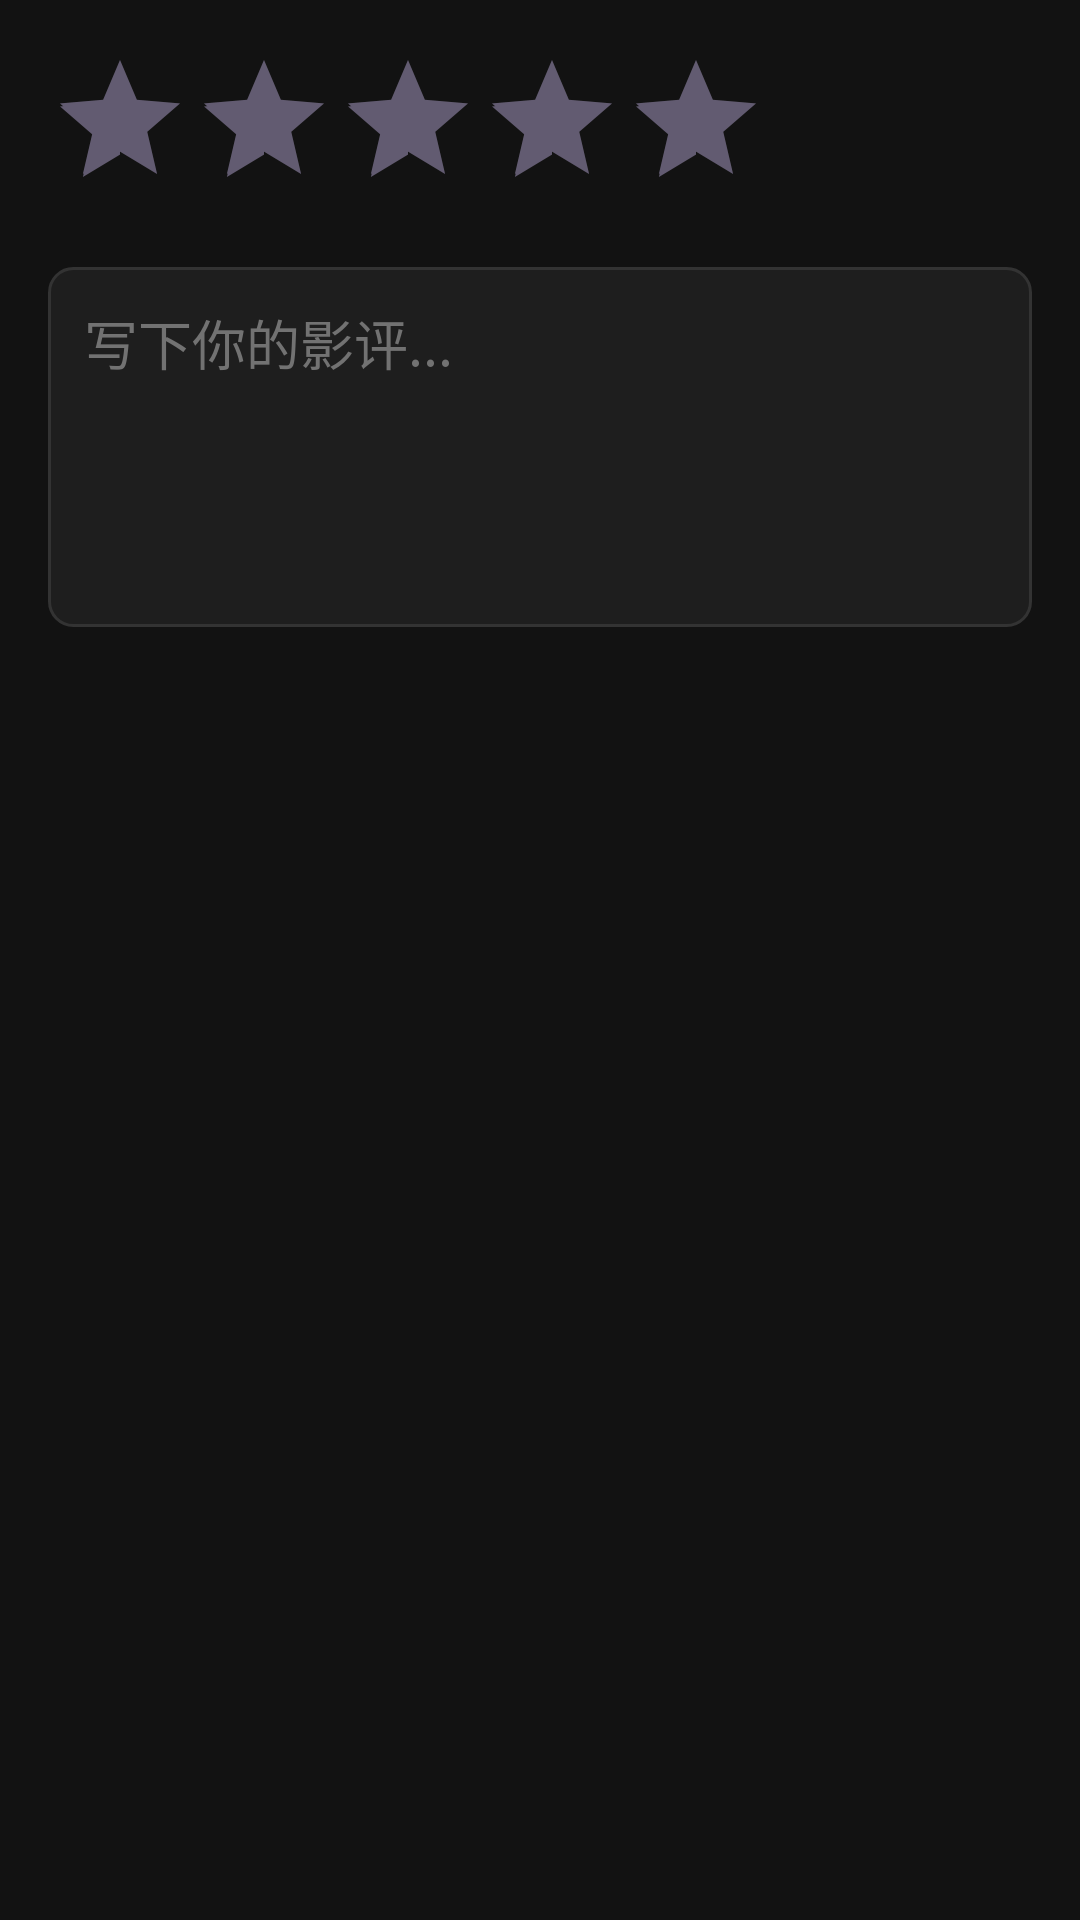

Here is an Android app screen rendered from its layout file. Give the layout XML and the strings, colors and styles it references.
<!-- AndroidManifest.xml: application theme Theme.MyApplication -->
<!-- res/layout/dialog_add_review.xml -->
<?xml version="1.0" encoding="utf-8"?>
<LinearLayout xmlns:android="http://schemas.android.com/apk/res/android"
    android:layout_width="match_parent"
    android:layout_height="wrap_content"
    android:orientation="vertical"
    android:padding="16dp"
    android:background="#121212">

    <RatingBar
        android:id="@+id/rb_rating"
        android:layout_width="wrap_content"
        android:layout_height="wrap_content"
        android:numStars="5"
        android:stepSize="1.0"
        android:rating="5"
        android:layout_marginBottom="16dp" />

    <EditText
        android:id="@+id/et_review_content"
        android:layout_width="match_parent"
        android:layout_height="120dp"
        android:gravity="top"
        android:inputType="textMultiLine"
        android:hint="写下你的影评..."
        android:textColorHint="#727272"
        android:textColor="#FFFFFF"
        android:background="@drawable/edit_bg"
        android:padding="12dp" />

</LinearLayout>
<!-- resources referenced by this layout -->
<resources>
  <!-- drawable edit_bg (drawable) -->
  <?xml version="1.0" encoding="utf-8"?>
  <shape xmlns:android="http://schemas.android.com/apk/res/android">
      <solid android:color="#1E1E1E" />
      <corners android:radius="8dp" />
      <stroke android:color="#333333" android:width="1dp" />
  </shape>
  <style name="Theme.MyApplication" parent="Base.Theme.MyApplication" />
  <style name="Base.Theme.MyApplication" parent="Theme.Material3.DayNight.NoActionBar">
          <item name="colorPrimary">@color/accent_green</item>
          <item name="colorPrimaryVariant">@color/accent_green</item>
          <item name="colorOnPrimary">@color/black</item>
          <item name="android:statusBarColor">@color/bg_dark</item>
          <item name="android:navigationBarColor">@color/bg_dark</item>
          <item name="android:windowBackground">@color/bg_dark</item>
      </style>
  <color name="accent_green">#1DB954</color>
  <color name="black">#FF000000</color>
  <color name="bg_dark">#121212</color>
</resources>
